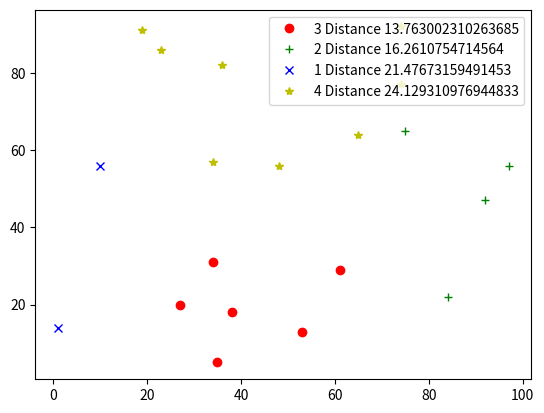

The matplotlib source for this figure:
import numpy as np
import random
import sys
import matplotlib.pyplot as plt
'''
Kmeans算法实现
原文链接：https://blog.csdn.net/qingchedeyongqi/article/details/116806277
'''

class KMeansClusterer:  # k均值聚类
    def __init__(self, ndarray, cluster_num):
        self.ndarray = ndarray
        self.cluster_num = cluster_num
        self.points = self.__pick_start_point(ndarray, cluster_num)

    def cluster(self):
        result = []
        for i in range(self.cluster_num):
            result.append([])
        for item in self.ndarray:
            distance_min = sys.maxsize
            index = -1
            for i in range(len(self.points)):
                distance = self.__distance(item, self.points[i])
                if distance < distance_min:
                    distance_min = distance
                    index = i
            result[index] = result[index] + [item.tolist()]
        new_center = []
        for item in result:
            new_center.append(self.__center(item).tolist())
        # 中心点未改变，说明达到稳态，结束递归
        if (self.points == new_center).all():
            sum = self.__sumdis(result)
            return result, self.points, sum
        self.points = np.array(new_center)
        return self.cluster()

    def cluster_sort_distance(self):
        result = []
        for i in range(self.cluster_num):
            result.append([])
        for item in self.ndarray:
            distance_min = sys.maxsize
            index = -1
            for i in range(len(self.points)):
                distance = self.__distance(item, self.points[i])
                if distance < distance_min:
                    distance_min = distance
                    index = i
            result[index] = result[index] + [item.tolist()]
        new_center = []
        for item in result:
            new_center.append(self.__center(item).tolist())
        # 中心点未改变，说明达到稳态，结束递归
        if (self.points == new_center).all():
            sum = self.__sumdis(result)
            avg_diastance = self.__inner_distance(self.points, result)
            return result, self.points, sum, avg_diastance
        self.points = np.array(new_center)
        return self.cluster_sort_distance()

    def __inner_distance(self, centers, points):
        assert len(centers) == len(points)
        avg_diastance = []
        clusters = len(centers)
        for i in range(clusters):
            sum_distance = 0.0
            point_counts = len(points[i])
            for j in range(point_counts):
                sum_distance += self.__distance(points[i][j], centers[i])
            avg_diastance.append(sum_distance / point_counts)
        return avg_diastance

    def __sumdis(self,result):
        #计算总距离和
        sum=0
        for i in range(len(self.points)):
            for j in range(len(result[i])):
                sum+=self.__distance(result[i][j],self.points[i])
        return sum

    def __center(self, list):
        # 计算每一列的平均值
        return np.array(list).mean(axis=0)

    def __distance(self, p1, p2):
        #计算两点间距
        tmp = 0
        for i in range(len(p1)):
            tmp += pow(p1[i] - p2[i], 2)
        return pow(tmp, 0.5)

    def __pick_start_point(self, ndarray, cluster_num):
        if cluster_num < 0 or cluster_num > ndarray.shape[0]:
            raise Exception("簇数设置有误")
        # 取点的下标
        indexes = random.sample(np.arange(0, ndarray.shape[0], step=1).tolist(), cluster_num)
        points = []
        for index in indexes:
            points.append(ndarray[index].tolist())
        return np.array(points)

classes = 4
x = np.random.randint(low=0, high=100, size=(20, 2))
kmeans = KMeansClusterer(x, classes)
result, centers, distances, avg_diastance = kmeans.cluster_sort_distance()
#进行距离排序
sorted_distance = np.argsort(avg_diastance)

print("类内平均距离为：", avg_diastance)
print("类内距离升序排序之后的序号为：", sorted_distance)
#输出和绘制图形
plt.figure()
style = ["ro", "g+", "bx", "y*"]
handlesq = []

print("==============经过kmeans之后的结果为==============")
print("总距离：", distances)
print("按照每一类类内平均距离升序排序结果为：")

labels = []
for i in range(classes):
    print("==================")
    print("第{}类在原始数据中的序号为:{}, 类内平均距离为：{}".format(i + 1, sorted_distance[i] + 1, avg_diastance[sorted_distance[i]]))
    print("第{}类所有数据的中心为：{}".format(i + 1, centers[sorted_distance[i]]))
    data = result[sorted_distance[i]]
    print("第{}类所有数据为：{}".format(i + 1, data))
    #print(data)
    x_data = [item[0] for item in data]
    #print(x_data)
    y_data = [item[1] for item in data]
    #print(y_data)
    print("==================")
    handle = plt.plot(x_data, y_data, style[i], label = "kmeans")
    handlesq.append(handle)
    #绘制中心点
    #x_data = centers[i][0]
    #print(x_data)
    #y_data = centers[i][1]
    #print(y_data)
    #plt.plot(x_data, y_data, "b*")
    #plt.legend(handles=[ x for x in handlesq], labels=["1", "2", "3", "4"])
    label = r"{} Distance {}".format(sorted_distance[i] + 1, avg_diastance[sorted_distance[i]])
    labels.append(label)
plt.legend(labels)
plt.show()